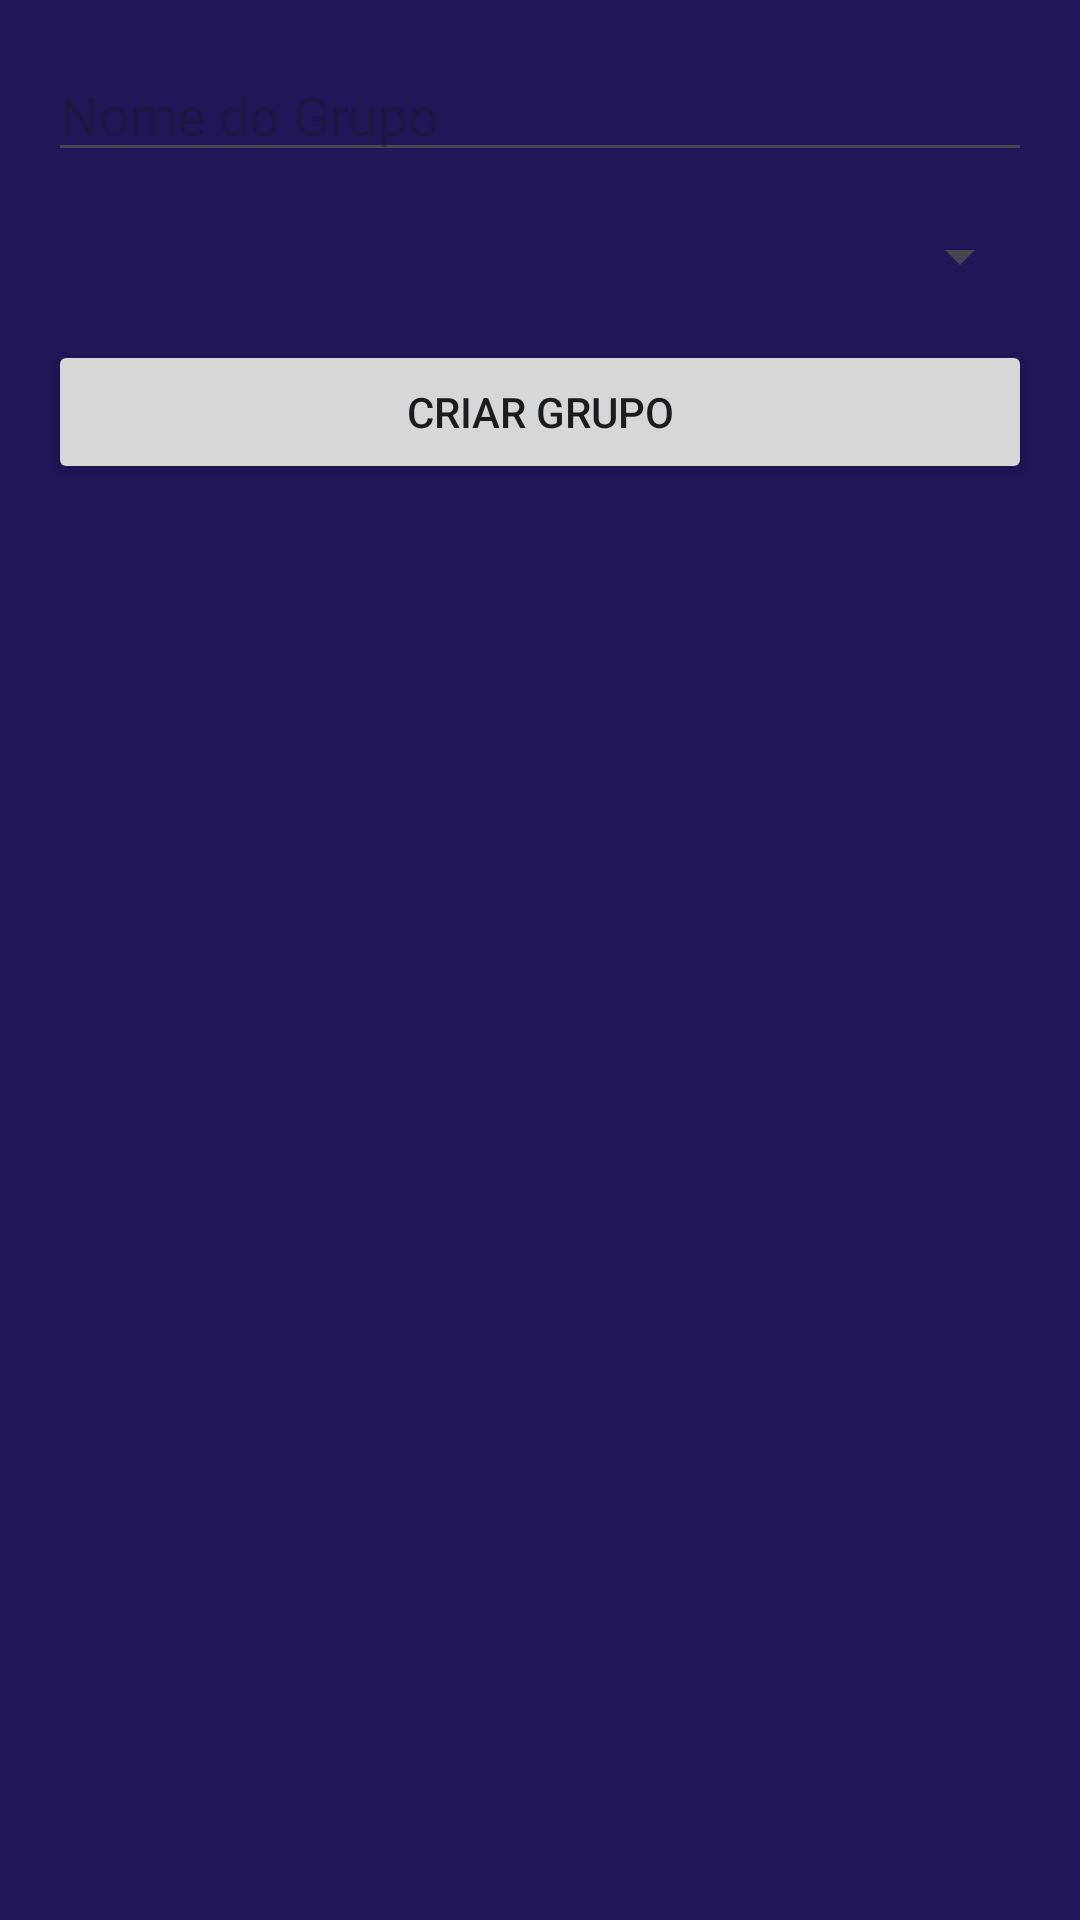

Produce the Android XML layout that renders to this screen, including the resource entries it uses.
<!-- AndroidManifest.xml: application theme Theme.Closer -->
<!-- res/layout/activity_create_group.xml -->
<LinearLayout xmlns:android="http://schemas.android.com/apk/res/android"
    android:layout_width="match_parent"
    android:layout_height="match_parent"
    android:orientation="vertical"
    android:padding="16dp"
    android:background="@color/dark_blue">

    <EditText
        android:id="@+id/group_name"
        android:layout_width="match_parent"
        android:layout_height="wrap_content"
        android:hint="Nome do Grupo"
        android:textColor="@color/white"/>

    <Spinner
        android:id="@+id/group_theme_spinner"
        android:layout_width="match_parent"
        android:layout_height="wrap_content"
        android:layout_marginTop="16dp"
        />

    <Button
        android:id="@+id/create_group_button"
        android:layout_width="match_parent"
        android:layout_height="wrap_content"
        android:text="Criar Grupo"
        android:layout_marginTop="16dp" />
</LinearLayout>
<!-- resources referenced by this layout -->
<resources>
  <color name="dark_blue">#201658</color>
  <color name="white">#F9E8C9</color>
  <style name="Theme.Closer" parent="Base.Theme.Closer" />
  <style name="Base.Theme.Closer" parent="Theme.Material3.DayNight.NoActionBar">
          
          
      </style>
</resources>
